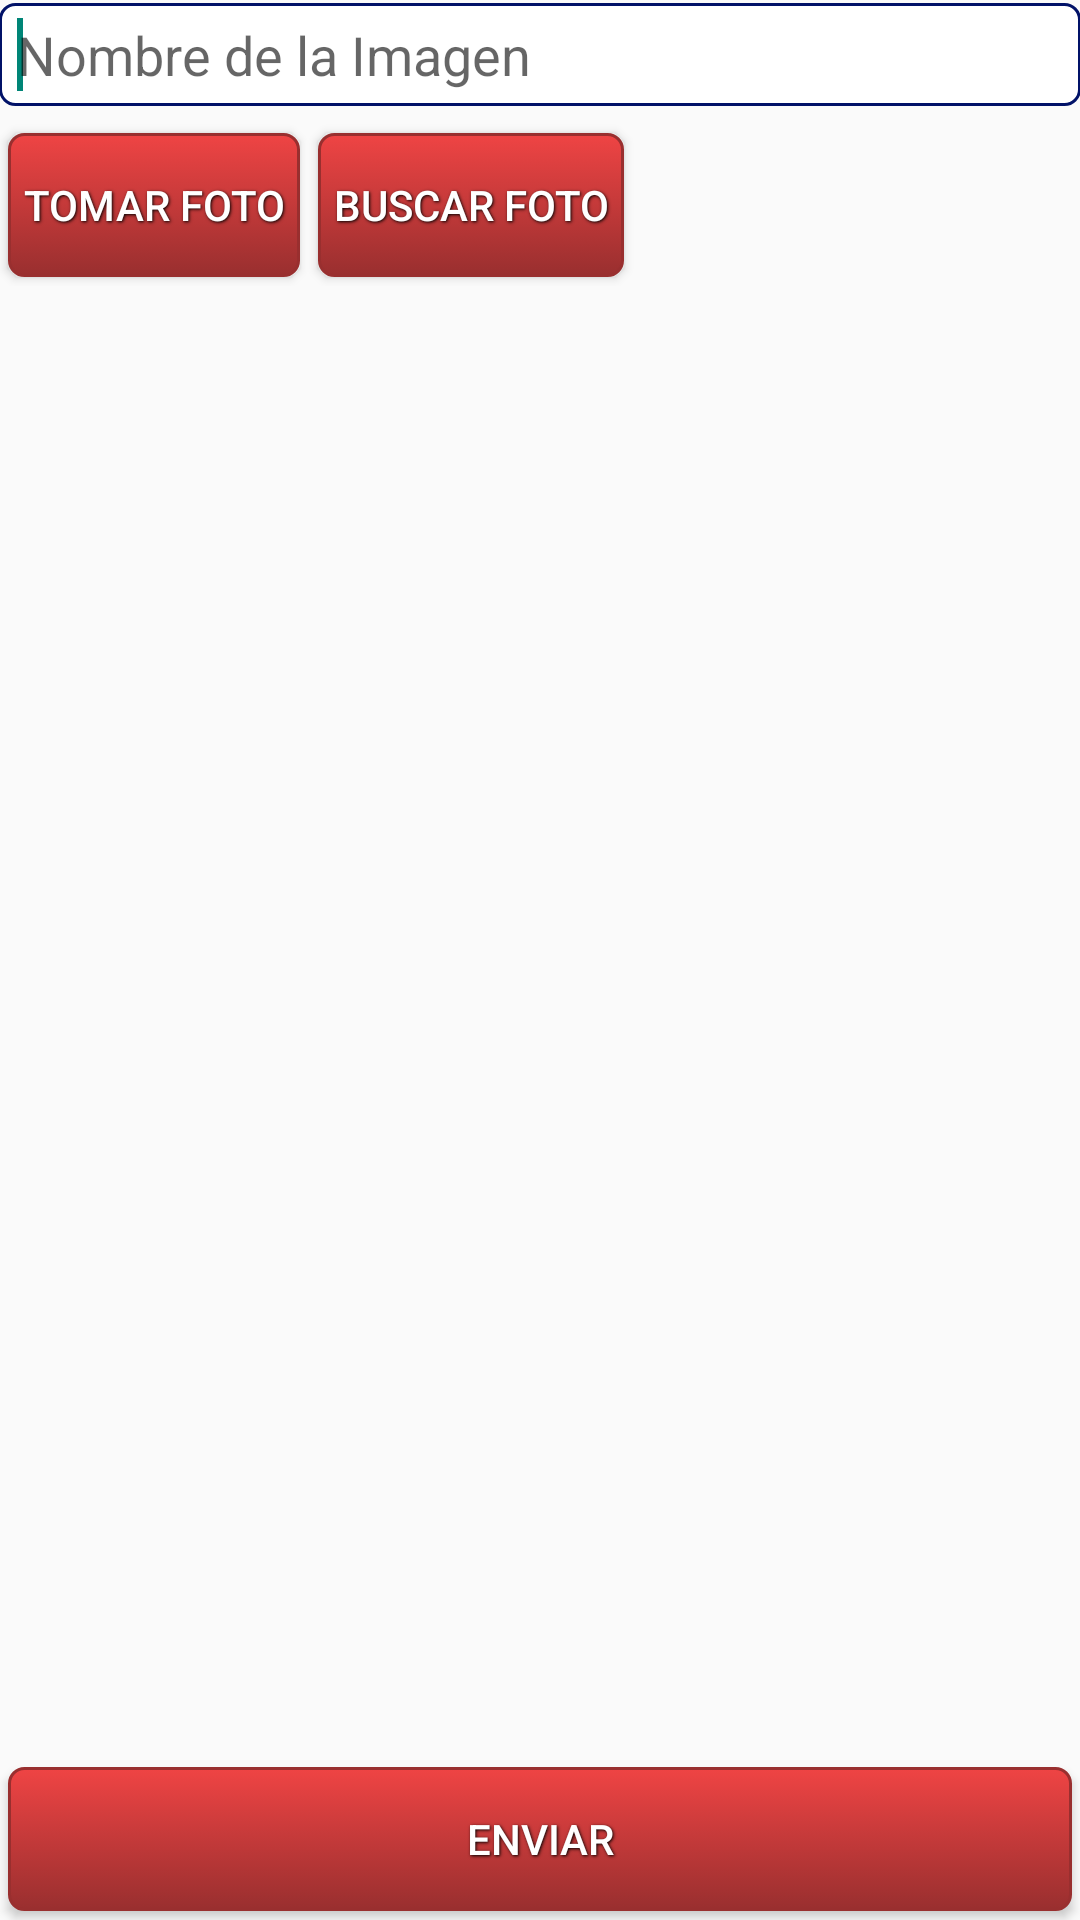

Android layout source for this screen:
<!-- AndroidManifest.xml: application theme AppTheme -->
<!-- res/layout/registro_cargafotos.xml -->
<RelativeLayout xmlns:android="http://schemas.android.com/apk/res/android"
    xmlns:tools="http://schemas.android.com/tools"
    android:id="@+id/RelativeLayout1"
    android:layout_width="match_parent"
    android:layout_height="match_parent"
    android:orientation="vertical"
    android:paddingBottom="@dimen/activity_vertical_margin"
    android:paddingLeft="@dimen/activity_horizontal_margin"
    android:paddingRight="@dimen/activity_horizontal_margin"
    android:paddingTop="@dimen/activity_vertical_margin" >
    <EditText
        android:id="@+id/nombreImagen"
        android:layout_width="match_parent"
        android:layout_height="wrap_content"
        android:layout_alignParentLeft="true"
        style="@style/EditTextStyle"

        android:hint="Nombre de la Imagen" >

        <requestFocus />
    </EditText>
    <LinearLayout
        android:id="@+id/botones"
        android:layout_width="match_parent"
        android:layout_height="wrap_content"
        android:layout_below="@+id/nombreImagen"
        android:layout_marginTop="5dp">

        <Button
            android:id="@+id/camara"
            android:layout_width="wrap_content"
            android:layout_height="wrap_content"
            android:layout_alignParentBottom="true"
            android:text="Tomar Foto"
            android:gravity="center"
            style="@style/button_text"
            android:background="@drawable/red_button"/>
        <Button
            android:id="@+id/btn_buscar"
            android:layout_width="wrap_content"
            android:layout_height="wrap_content"
            android:layout_alignParentBottom="true"
            android:text="Buscar Foto"
            android:gravity="center"
            style="@style/button_text"
            android:background="@drawable/red_button"/>
    </LinearLayout>



    <ImageView
        android:layout_below="@+id/botones"
        android:id="@+id/imagen"
        android:layout_width="match_parent"
        android:layout_height="wrap_content"
        android:layout_above="@+id/button1"
        android:layout_marginTop="5dp"
        android:scaleType="fitCenter" />

    <Button
        android:gravity="center"
        style="@style/button_text"
        android:background="@drawable/red_button"
        android:id="@+id/button1"
        android:layout_width="match_parent"
        android:layout_height="wrap_content"
        android:layout_alignParentBottom="true"
        android:text="Enviar"
         />

</RelativeLayout>
<!-- resources referenced by this layout -->
<resources>
  <!-- drawable red_button (drawable) -->
  <?xml version="1.0" encoding="utf-8" ?>
  <selector xmlns:android="http://schemas.android.com/apk/res/android">
      <item android:state_pressed="true" >
          <shape>
              <solid
                  android:color="#ef4444" />
              <stroke
                  android:width="1dp"
                  android:color="#992f2f" />
              <corners
                  android:radius="5dp" />
              <padding
                  android:left="5dp"
                  android:top="5dp"
                  android:right="5dp"
                  android:bottom="5dp" />
          </shape>
      </item>
      <item>
          <shape>
              <gradient
                  android:startColor="#ef4444"
                  android:endColor="#992f2f"
                  android:angle="270" />
              <stroke
                  android:width="1dp"
                  android:color="#992f2f" />
              <corners
                  android:radius="5dp" />
              <padding
                  android:left="5dp"
                  android:top="5dp"
                  android:right="5dp"
                  android:bottom="5dp" />
          </shape>
      </item>
  </selector>
  <style name="EditTextStyle" parent="@android:style/Widget.Holo.Light.EditText">
          <item name="android:background">@drawable/rectangle</item>
          <item name="android:padding">6dp</item>
      </style>
  <style name="button_text">
          <item name="android:layout_width">fill_parent</item>
          <item name="android:layout_height">wrap_content</item>
          <item name="android:textColor">#ffffff</item>
          <item name="android:gravity">center</item>
          <item name="android:layout_margin">3dp</item>
          <item name="android:textSize">14dp</item>
          <item name="android:shadowColor">#000000</item>
          <item name="android:shadowDx">1</item>
          <item name="android:shadowDy">1</item>
          <item name="android:shadowRadius">2</item>
      </style>
  <style name="AppTheme" parent="Theme.AppCompat.Light.DarkActionBar">
          
          <item name="android:editTextStyle">@style/EditTextStyle</item>
          
          <item name="android:windowFullscreen">true</item>
          
      </style>
  <!-- drawable rectangle (drawable) -->
  <?xml version="1.0" encoding="utf-8"?>
  <layer-list xmlns:android="http://schemas.android.com/apk/res/android" >
  
      <item android:top="1dp" android:bottom="1dp">
          <shape
              android:shape="rectangle">
  
              <stroke
                  android:width="1dp"
                  android:color="#FF011268" />
              <solid android:color="#ffffffff" />
  
              <corners
                  android:radius="5dp"/>
  
          </shape>
      </item>
  
  </layer-list>
</resources>
